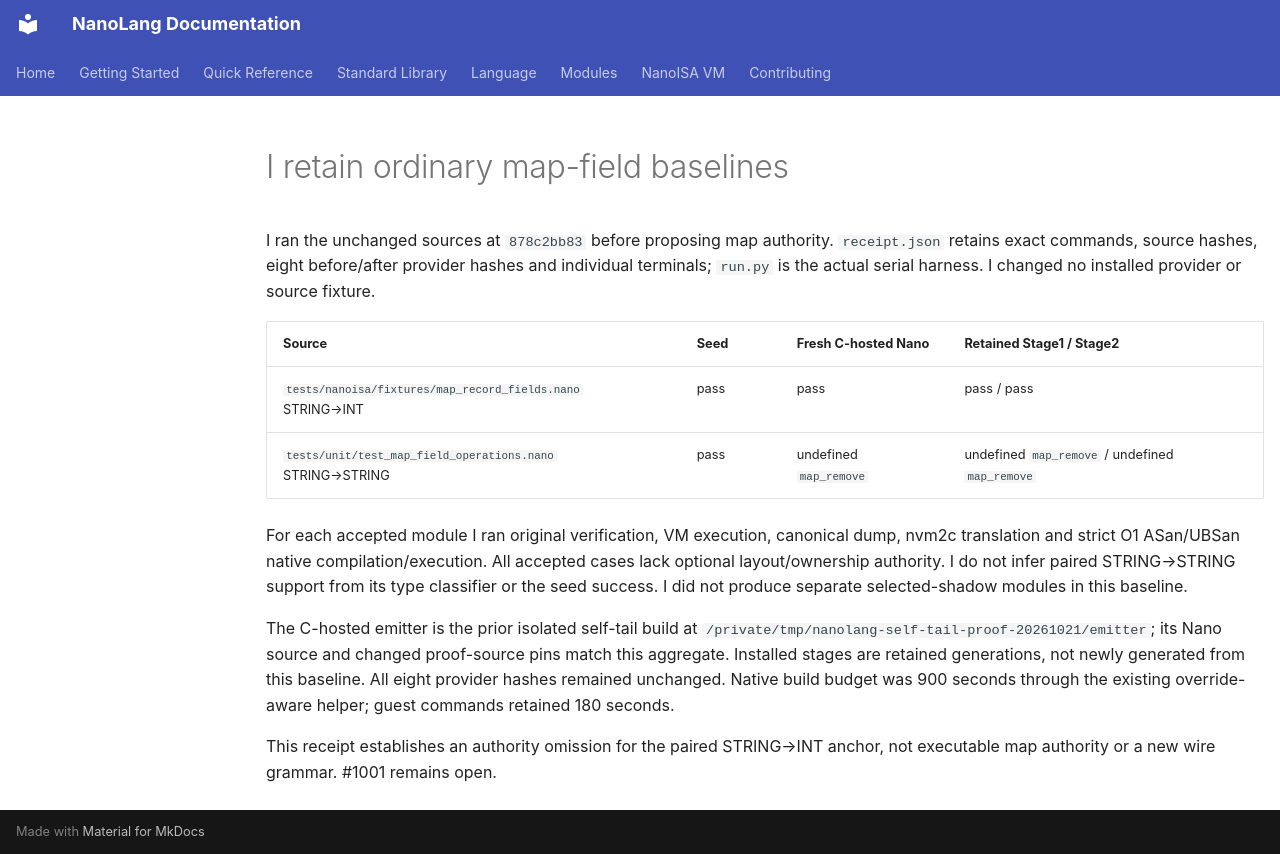

repository: jordanhubbard/nanolang · page: evidence/record-map-baseline-20261021/index.html · generator: mkdocs

# I retain ordinary map-field baselines

I ran the unchanged sources at `878c2bb83` before proposing map authority. `receipt.json` retains exact commands, source hashes, eight before/after provider hashes and individual terminals; `run.py` is the actual serial harness. I changed no installed provider or source fixture.

| Source | Seed | Fresh C-hosted Nano | Retained Stage1 / Stage2 |
|---|---|---|---|
| `tests/nanoisa/fixtures/map_record_fields.nano` STRING→INT | pass | pass | pass / pass |
| `tests/unit/test_map_field_operations.nano` STRING→STRING | pass | undefined `map_remove` | undefined `map_remove` / undefined `map_remove` |

For each accepted module I ran original verification, VM execution, canonical dump, nvm2c translation and strict O1 ASan/UBSan native compilation/execution. All accepted cases lack optional layout/ownership authority. I do not infer paired STRING→STRING support from its type classifier or the seed success. I did not produce separate selected-shadow modules in this baseline.

The C-hosted emitter is the prior isolated self-tail build at `/private/tmp/nanolang-self-tail-proof-20261021/emitter`; its Nano source and changed proof-source pins match this aggregate. Installed stages are retained generations, not newly generated from this baseline. All eight provider hashes remained unchanged. Native build budget was 900 seconds through the existing override-aware helper; guest commands retained 180 seconds.

This receipt establishes an authority omission for the paired STRING→INT anchor, not executable map authority or a new wire grammar. #1001 remains open.
